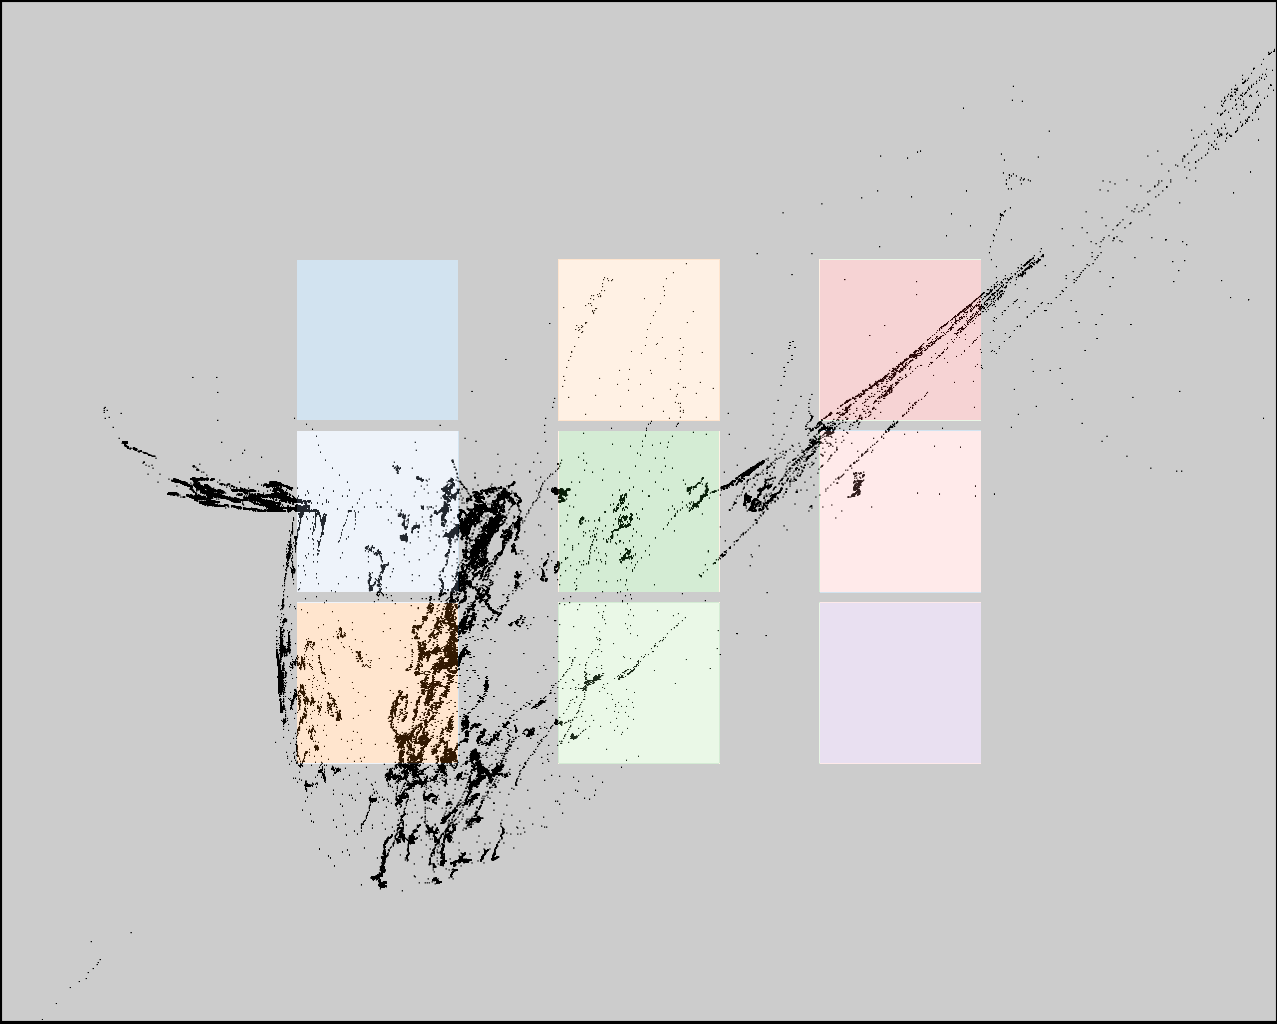

Source data for this figure (header and first rows):
click0, click1, click2, click3, click4, click5, click6, click7, click8
214, 316, 451, 524, 483, 591, 972, 850, 745
490, 668, 676, 616, 776, 876, 559, 479, 635
